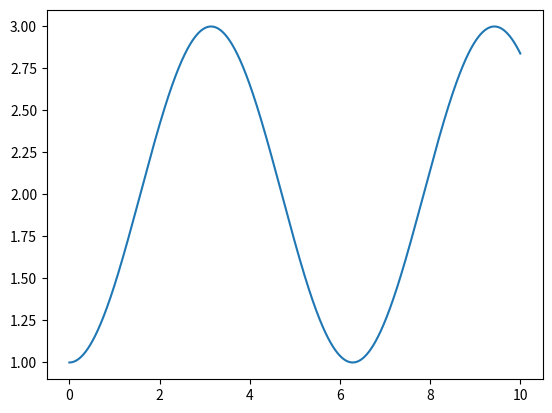

Reproduce this figure in Python.
import math
import matplotlib.pyplot as plt

#derivative we're fiding
def fun(t,x):
    return math.sin(t)

dt = 0.001

#initial conditions
t = 0
x = 1

#arrays used for plotting
ts = [t]
xs = [x]

while t < 10:
    k1 = fun(t, x)
    k2 = fun(t+dt/2, x+dt*k1/2)
    k3 = fun(t+dt/2, x+dt*k2/2)
    k4 = fun(t+dt,   x+dt*k3)

    xs.append(x)
    ts.append(t)

    x = x + dt/6*(k1+2*k2+2*k3+k4)
    t = t + dt

fig = plt.figure()
ax = fig.add_subplot(111)

ax.plot(ts, xs)
plt.show()
